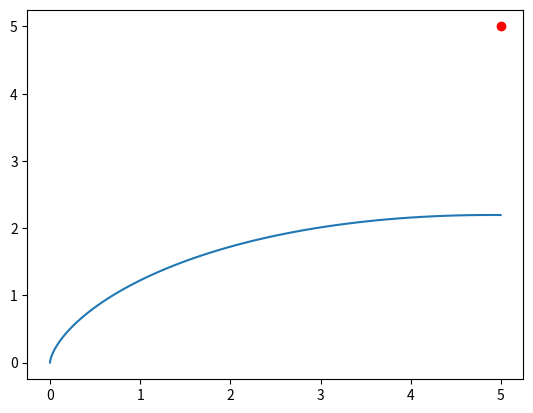

The script that saved this image:
# 太阳帆运动模型搭建
import numpy as np
import matplotlib.pyplot as plt


class QUAD:

    def __init__(self, random=False):
        self.t = None
        self.state = None
        self.random = random
        # 归一化参数长度除以AU,时间除以TU
        self.constant = {'g': -9.81, 'c1': 20., 'c2': 2., 'alpha': 0., 'm': 1.,
                         'gamma1': 1, 'gamma2': 1.0,
                         'x_f': 5., 'z_f': 5., 'vx_f': 0., 'vz_f': 0., 'theta_f': 0.}
        self.delta_t = 0.001  # 仿真步长，未归一化，单位天
        observation = self.reset()
        self.ob_dim = len(observation)
        self.action_dim = 2
        self.a_bound = np.array([[0.05, 1], [-1, 1]])
        self.rangeE_old = 10000
        self.c1 = 10
        self.c2 = 0
        self.c3 = 0


    def render(self):
        pass

    def reset(self):
        self.t = 0
        # self.delta_t = 0.001  # 仿真步长，未归一化，单位天
        if self.random == True:
            pass
        else:
            pass
        self.state = np.array([0., 0., 0., 0., 0.])  # [r phi u v]
        return self.state.copy()

    def step(self, action):
        # action 解剖
        # print(action)
        u1 = action[0] * (self.a_bound[0, 1]-self.a_bound[0, 0])/2 + np.mean(self.a_bound[0])
        u2 = action[1] * (self.a_bound[1, 1]-self.a_bound[1, 0])/2 + np.mean(self.a_bound[1])
        
        # 微分方程
        reward = 0
        for step in range(10):
            _x, _z, _vx, _vz, _theta = self.state
            x_dot = _vx
            z_dot = _vz
            vx_dot = self.constant['c1'] * u1 * np.sin(_theta)
            vz_dot = self.constant['c1'] * u1 * np.cos(_theta) + self.constant['g']
            theta_dot = self.constant['c2'] * u2


            # 判断下一个状态的距离
            self.state += self.delta_t * np.array([x_dot, z_dot, vx_dot, vz_dot, theta_dot])
            self.t += self.delta_t
            x, z, vx, vz, theta = self.state
            rangeE_now = np.sqrt((x - self.constant['x_f']) ** 2 + (z - self.constant['z_f']) ** 2)


            # reward 计算
            reward += - self.delta_t
            if 5 > rangeE_now >= self.rangeE_old or self.t > 5:
                done = True
                vE_now = np.sqrt((vx - self.constant['vx_f']) ** 2 + (vz - self.constant['vz_f']) ** 2)
                thetaE_now = np.abs(theta - self.constant['theta_f'])
                reward += 100 - self.c1 * rangeE_now - \
                         self.c2 * vE_now - \
                         self.c3 * thetaE_now
                break
            else:
                done = False

            self.rangeE_old = rangeE_now

        # return
        # print(reward)
        return self.state.copy(), reward, done, []


if __name__ == '__main__':

    env = QUAD()
    action = np.array([1, 1])
    ob_profile = np.empty((0, 5))
    time_profile = np.empty(0)
    action_profile = np.empty((0, 2))
    while True:
        observation_, reward, done, info = env.step(action)
        ob_profile = np.vstack((ob_profile, observation_))
        time_profile = np.hstack((time_profile, env.t))
        action_profile = np.vstack((action_profile, action))
        if done:
            break
    print(reward)

    plt.figure(2)
    plt.plot(ob_profile[:, 0], ob_profile[:, 1])
    plt.plot(env.constant['x_f'], env.constant['z_f'], 'ro')


    plt.show()

